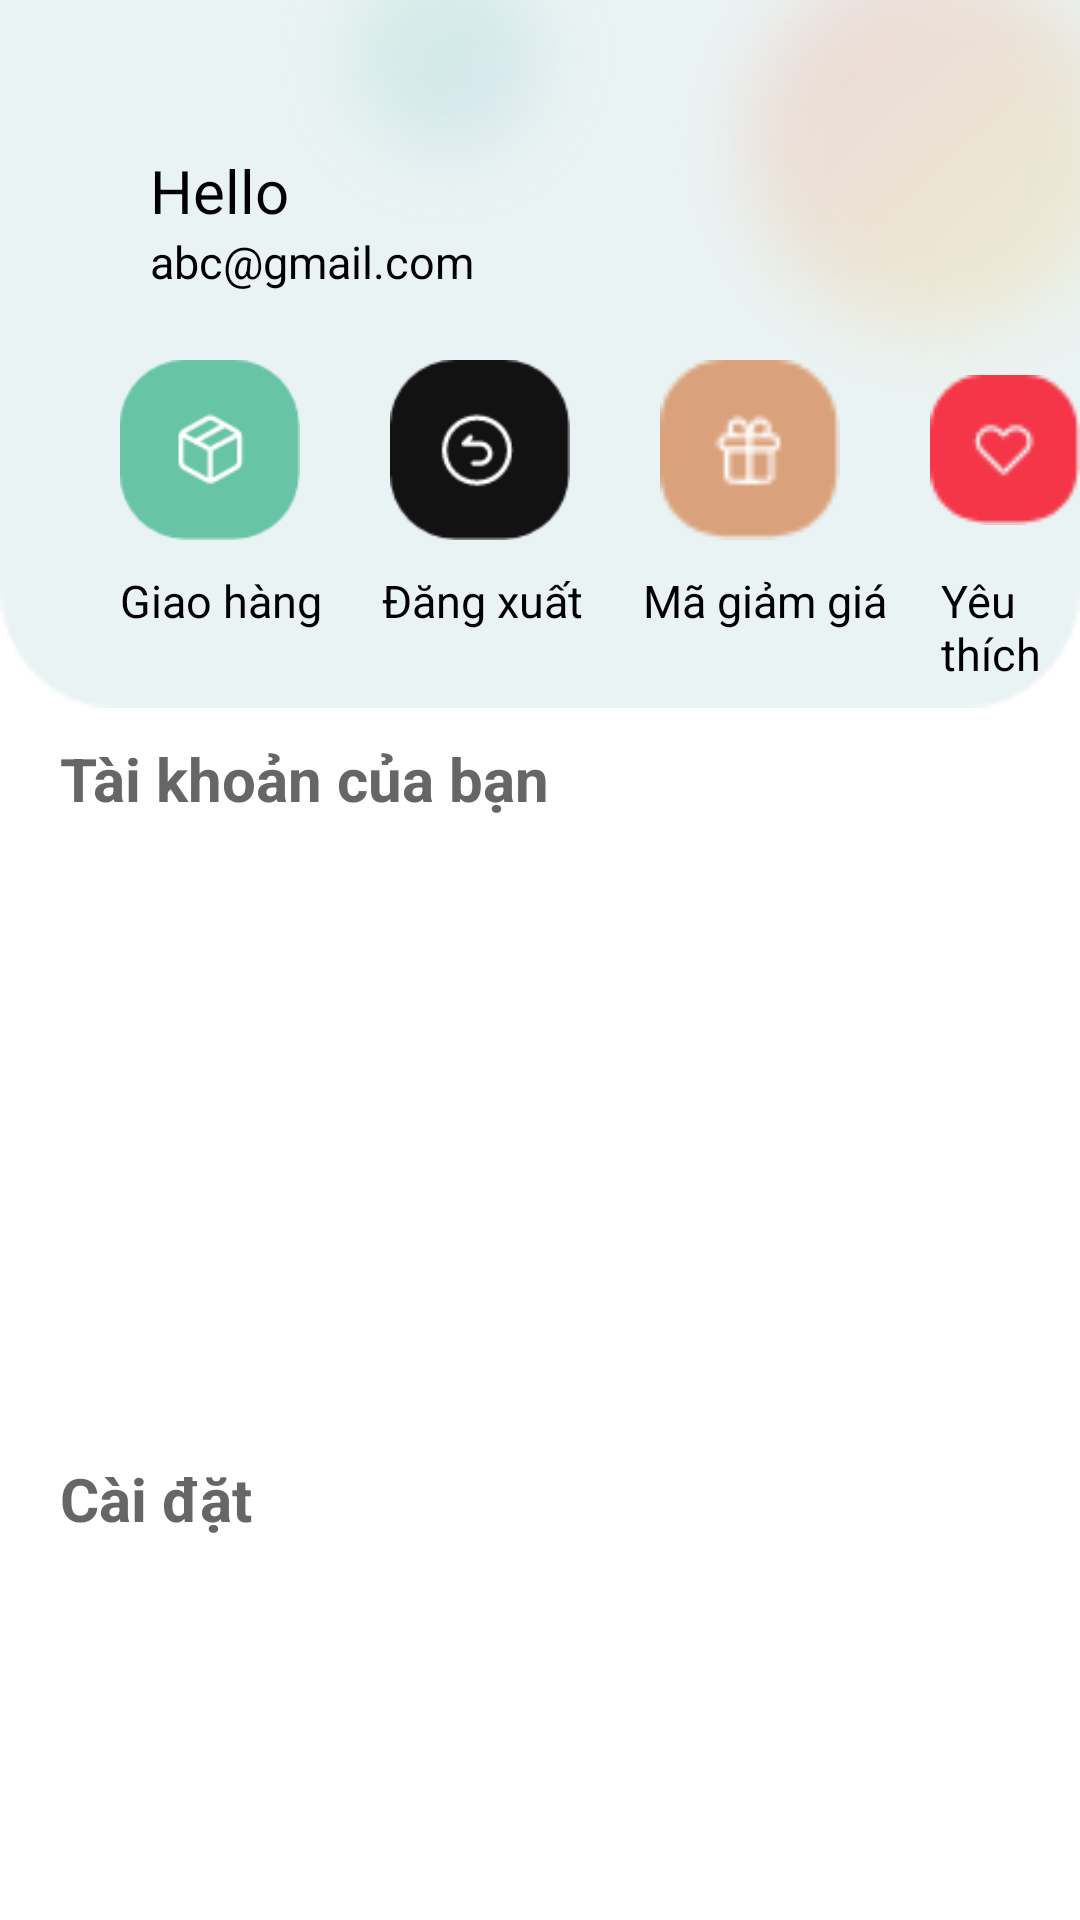

Write the Android layout XML for this screen, with the resource values it uses.
<!-- AndroidManifest.xml: application theme Theme.DUAN_1 -->
<!-- res/layout/fragment_profile.xml -->
<?xml version="1.0" encoding="utf-8"?>
<RelativeLayout xmlns:android="http://schemas.android.com/apk/res/android"
    xmlns:app="http://schemas.android.com/apk/res-auto"
    xmlns:tools="http://schemas.android.com/tools"
    android:layout_width="match_parent"
    android:layout_height="match_parent"
    tools:context=".ui.ProfileFragment">

    <TextView
        android:id="@+id/tvbackg"
        android:layout_width="match_parent"
        android:layout_height="wrap_content"
        android:background="@drawable/background"/>

    <ImageView
        android:id="@+id/im2"
        android:layout_width="wrap_content"
        android:layout_height="wrap_content"
        android:layout_alignParentRight="true"
        android:layout_marginRight="-50dp"
        android:layout_marginTop="-50dp"
        android:src="@drawable/oval1" />

    <ImageView
        android:id="@+id/im3"
        android:layout_width="wrap_content"
        android:layout_height="wrap_content"
        android:layout_marginLeft="80dp"
        android:layout_marginTop="-50dp"
        android:src="@drawable/oval2" />
    <TextView
        android:id="@+id/tv_hello"
        android:layout_width="wrap_content"
        android:layout_height="wrap_content"
        android:text="Hello"
        android:textColor="@color/black"
        android:textSize="20dp"
        android:layout_marginTop="50dp"
        android:layout_marginLeft="50dp"
        />

    <TextView
        android:id="@+id/tv_gmail"
        android:layout_width="wrap_content"
        android:layout_height="wrap_content"
        android:layout_below="@+id/tv_hello"
        android:layout_marginLeft="50dp"
        android:text="abc@gmail.com"
        android:textColor="@color/black"
        android:textSize="15dp" />

    <ImageView
        android:id="@+id/im_giaohang"
        android:layout_width="60dp"
        android:layout_height="60dp"
        android:layout_marginTop="120dp"
        android:layout_marginLeft="40dp"
        android:src="@drawable/group6" />

    <ImageView
        android:id="@+id/im_tailai"
        android:layout_width="60dp"
        android:layout_height="60dp"
        android:layout_marginLeft="30dp"
        android:layout_marginTop="120dp"
        android:layout_toRightOf="@+id/im_giaohang"
        android:src="@drawable/group7" />
    <ImageView
        android:id="@+id/im_magiamgia"
        android:layout_width="60dp"
        android:layout_height="60dp"
        android:layout_marginTop="120dp"
        android:layout_marginLeft="30dp"
        android:src="@drawable/group5"
        android:layout_toRightOf="@+id/im_tailai"/>
    <ImageView
        android:id="@+id/im_yeuthich"
        android:layout_width="60dp"
        android:layout_height="60dp"
        android:layout_marginTop="120dp"
        android:layout_marginLeft="30dp"
        android:src="@drawable/group4"
        android:layout_toRightOf="@+id/im_magiamgia"/>
    <TextView
        android:id="@+id/tvgh"
        android:layout_width="wrap_content"
        android:layout_height="wrap_content"
        android:text="Giao hàng"
        android:textSize="15dp"
        android:textColor="@color/black"
        android:layout_below="@+id/im_giaohang"
        android:layout_marginLeft="40dp"
        android:layout_marginTop="10dp"/>
    <TextView
        android:id="@+id/tvtailai"
        android:layout_width="wrap_content"
        android:layout_height="wrap_content"
        android:text="Đăng xuất"
        android:textSize="15dp"
        android:textColor="@color/black"
        android:layout_below="@+id/im_giaohang"
        android:layout_toRightOf="@+id/tvgh"
        android:layout_marginLeft="20dp"
        android:layout_marginTop="10dp"/>

    <TextView
        android:id="@+id/tvmagiamgia"
        android:layout_width="wrap_content"
        android:layout_height="wrap_content"
        android:text="Mã giảm giá"
        android:textSize="15dp"
        android:textColor="@color/black"
        android:layout_below="@+id/im_giaohang"
        android:layout_toRightOf="@+id/tvtailai"
        android:layout_marginLeft="20dp"
        android:layout_marginTop="10dp"/>
    <TextView
        android:id="@+id/tvyeuthich"
        android:layout_width="wrap_content"
        android:layout_height="wrap_content"
        android:text="Yêu thích"
        android:textSize="15dp"
        android:textColor="@color/black"
        android:layout_below="@+id/im_giaohang"
        android:layout_toRightOf="@+id/tvmagiamgia"
        android:layout_marginLeft="18dp"
        android:layout_marginTop="10dp"/>
    <LinearLayout
        android:id="@+id/ln1"
        android:layout_width="match_parent"
        android:layout_height="250dp"
        android:orientation="vertical"
        android:layout_below="@+id/tvbackg">
        <TextView
            android:id="@+id/youracc"
            android:layout_width="wrap_content"
            android:layout_height="wrap_content"
            android:text="Tài khoản của bạn"
            android:textSize="20dp"
            android:textColor="#666666"
            android:textStyle="bold"
            android:layout_below="@+id/tvbackg"
            android:layout_marginLeft="20dp"
            android:layout_marginTop="10dp"/>

        <ListView
            android:id="@+id/lv_profile1"
            android:layout_width="match_parent"
            android:layout_height="match_parent"
            android:layout_below="@+id/youracc"
            android:layout_marginLeft="10dp"
            android:layout_marginTop="5dp"
            />
    </LinearLayout>

    <LinearLayout
        android:layout_width="match_parent"
        android:layout_height="match_parent"
        android:layout_below="@+id/ln1"
        android:orientation="vertical">
        <TextView
            android:id="@+id/tvcaidat"
            android:layout_width="wrap_content"
            android:layout_height="wrap_content"
            android:text="Cài đặt"
            android:textSize="20dp"
            android:textColor="#666666"
            android:textStyle="bold"
            android:layout_marginLeft="20dp"
            />
            <ListView
                android:id="@+id/lv_profile2"
                android:layout_width="match_parent"
                android:layout_height="match_parent"
                android:layout_below="@+id/tvcaidat"
                android:layout_marginLeft="10dp"/>
    </LinearLayout>

</RelativeLayout>
<!-- resources referenced by this layout -->
<resources>
  <color name="black">#FF000000</color>
  <!-- drawable background: png bitmap (drawable-ldpi, 2135 bytes) -->
  <!-- drawable group4: png bitmap (drawable-ldpi, 1161 bytes) -->
  <!-- drawable group5: png bitmap (drawable-ldpi, 1248 bytes) -->
  <!-- drawable group6: png bitmap (drawable-ldpi, 2473 bytes) -->
  <!-- drawable group7: png bitmap (drawable-ldpi, 2459 bytes) -->
  <!-- drawable oval1: png bitmap (drawable-ldpi, 13385 bytes) -->
  <!-- drawable oval2: png bitmap (drawable-ldpi, 6948 bytes) -->
  <style name="Theme.DUAN_1" parent="Theme.MaterialComponents.DayNight.NoActionBar">
          
          <item name="colorPrimary">@color/purple_500</item>
          <item name="colorPrimaryVariant">@color/purple_700</item>
          <item name="colorOnPrimary">@color/white</item>
          
          <item name="colorSecondary">@color/teal_200</item>
          <item name="colorSecondaryVariant">@color/teal_700</item>
          <item name="colorOnSecondary">@color/black</item>
          
          <item name="android:statusBarColor" tools:targetApi="l">?attr/colorPrimaryVariant</item>
          
      </style>
  <color name="purple_500">#FF6200EE</color>
  <color name="purple_700">#FF3700B3</color>
  <color name="white">#FFFFFFFF</color>
  <color name="teal_200">#FF03DAC5</color>
  <color name="teal_700">#FF018786</color>
</resources>
